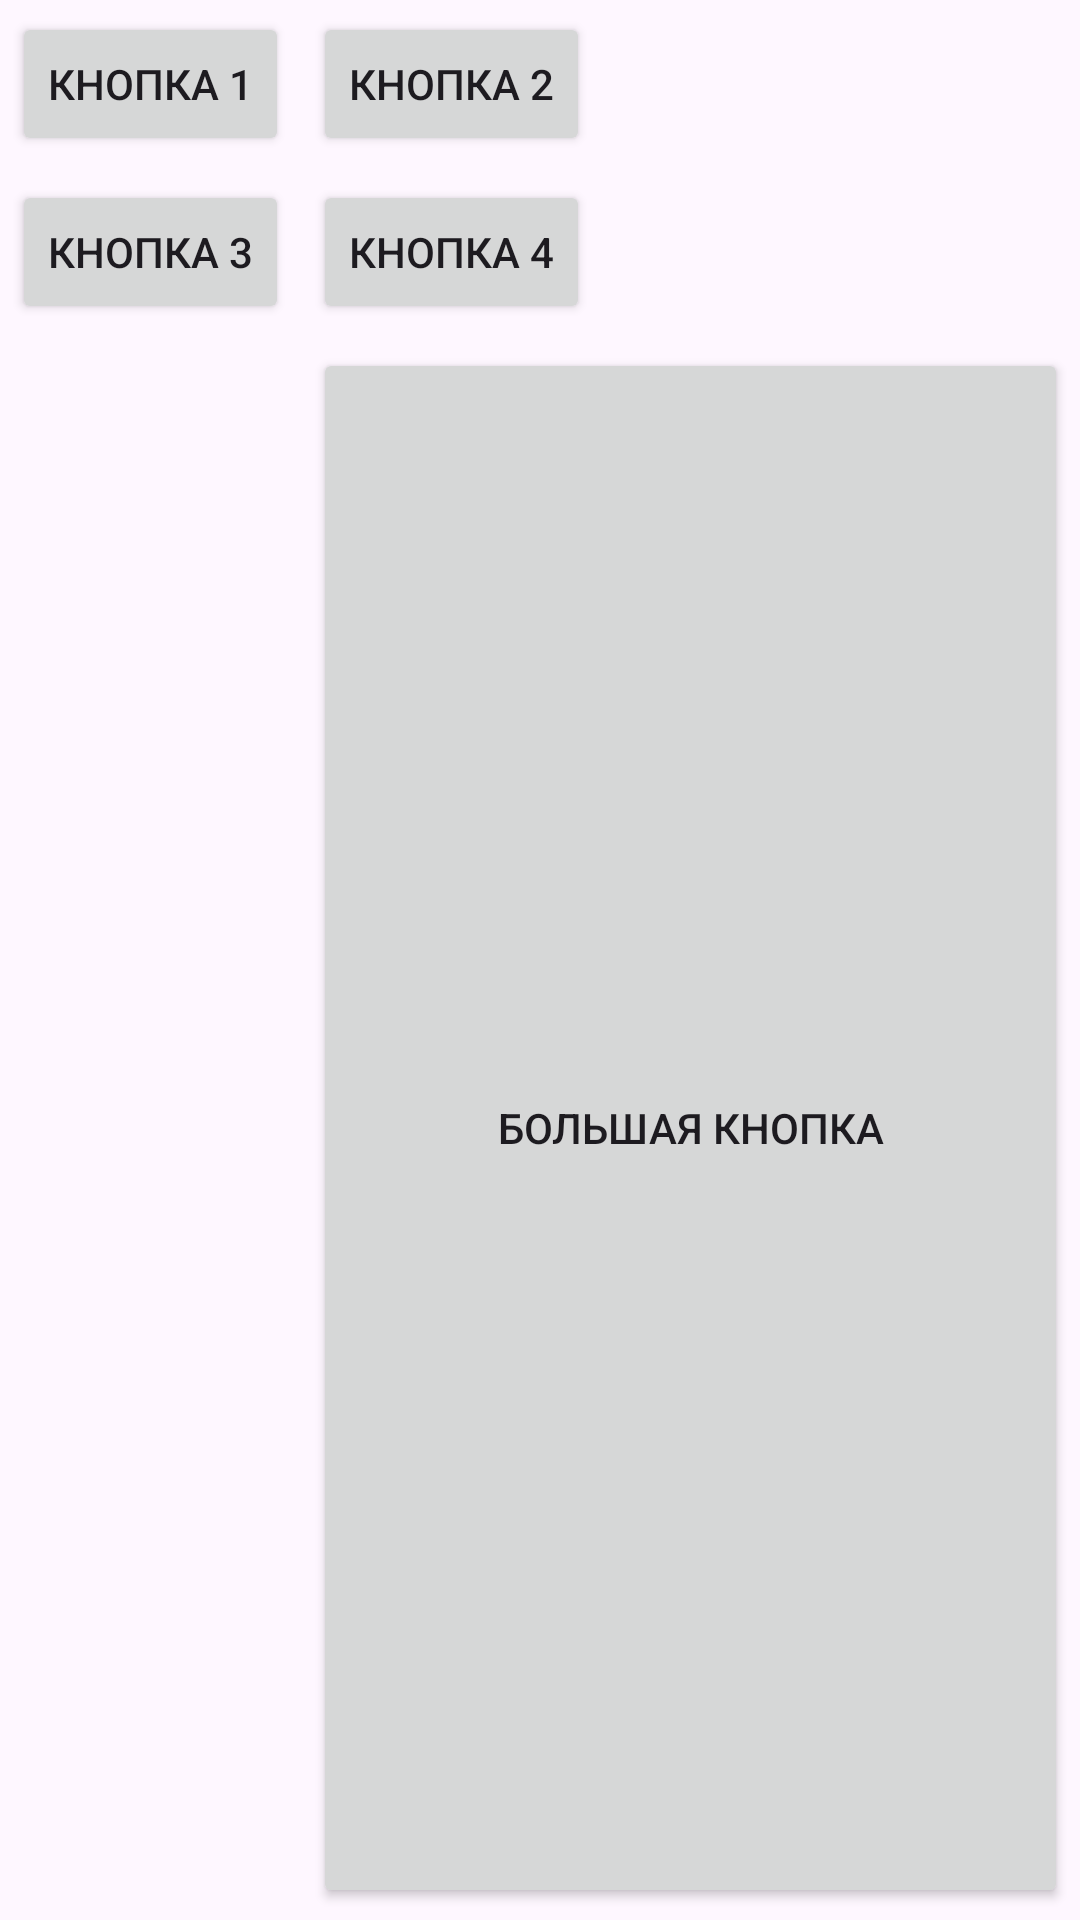

The Android layout XML behind this screen, and the referenced resources:
<!-- AndroidManifest.xml: application theme Theme.Layouts -->
<!-- res/layout/activity_grid_layout.xml -->
<?xml version="1.0" encoding="utf-8"?>
<GridLayout xmlns:android="http://schemas.android.com/apk/res/android"
    android:id="@+id/grid_layout"
    android:layout_width="match_parent"
    android:layout_height="wrap_content"
    android:columnCount="3"
    android:rowCount="3">

    <Button
        android:text="@string/button_1"
        android:layout_row="0"
        android:layout_column="0"
        android:layout_margin="4dp" />

    <Button
        android:text="@string/button_2"
        android:layout_row="0"
        android:layout_column="1"
        android:layout_margin="4dp" />

    <Button
        android:text="@string/button_3"
        android:layout_row="1"
        android:layout_column="0"
        android:layout_margin="4dp" />

    <Button
        android:text="@string/button_4"
        android:layout_row="1"
        android:layout_column="1"
        android:layout_margin="4dp" />

    <Button
        android:text="@string/big_button"
        android:layout_row="2"
        android:layout_column="1"
        android:layout_columnSpan="2"
        android:layout_gravity="fill"
        android:layout_margin="4dp" />

</GridLayout>
<!-- resources referenced by this layout -->
<resources>
  <string name="big_button">Большая Кнопка</string>
  <string name="button_1">Кнопка 1</string>
  <string name="button_2">Кнопка 2</string>
  <string name="button_3">Кнопка 3</string>
  <string name="button_4">Кнопка 4</string>
  <style name="Theme.Layouts" parent="Base.Theme.Layouts" />
  <style name="Base.Theme.Layouts" parent="Theme.Material3.DayNight.NoActionBar" />
</resources>
